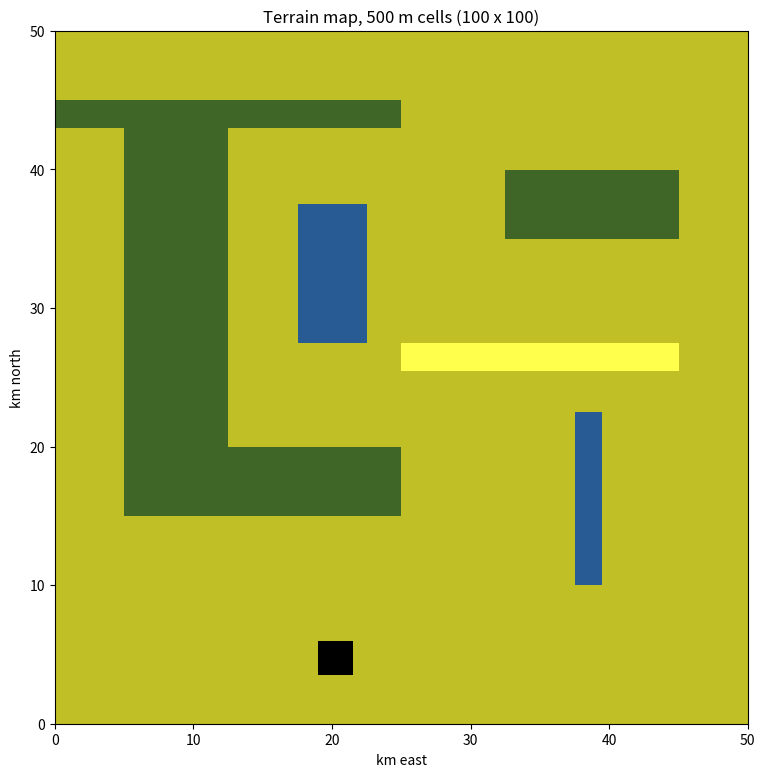

Here is the Python script that generated this plot: (Note: this script raises an exception after producing the figure.)
"""Map from figure 1 of the brief. Run this file to save a picture of it."""

import numpy as np


# terrain types, same order as the tables in burn.py
CHAPARRAL = 0
FOREST = 1
CANYON = 2
LAKE = 3

# 200m cells -> 250x250. tried 50m and 100m but capyle was too slow
MAP_KM = 50
CELL_KM = 0.5
GRID_SIZE = int(round(MAP_KM / CELL_KM))
GRID_DIMS = (GRID_SIZE, GRID_SIZE)

# (x0, x1, y0, y1) in km, x = east, y = north
FOREST_AREAS = [(0, 25, 43, 45),
                (5, 12.5, 20, 43),
                (5, 25, 15, 20),
                (32.5, 45, 35, 40)]
LAKE_AREAS = [(17.5, 22.5, 27.5, 37.5),
              (37.5, 39.5, 10, 22.5)]
CANYON_AREA = (25, 45, 25.5, 27.5)
TOWN_AREA = (18.75, 21.25, 3.75, 6.25)   # 2.5km square around (20, 5)

def km_to_cells(km):
    # not round() because that rounds 0.5 to even
    return int(np.floor(km / CELL_KM + 0.5))


def km_rect(x0, x1, y0, y1):
    # row 0 is the top of the map so y is flipped
    rows = slice(km_to_cells(MAP_KM - y1), km_to_cells(MAP_KM - y0))
    cols = slice(km_to_cells(x0), km_to_cells(x1))
    return rows, cols


TOWN_ROWS, TOWN_COLS = km_rect(*TOWN_AREA)
POWER_PLANT = (0, 0)
INCINERATOR = (0, GRID_SIZE - 1)


def make_map():
    terrain = np.full(GRID_DIMS, CHAPARRAL)
    for area in FOREST_AREAS:
        terrain[km_rect(*area)] = FOREST
    terrain[km_rect(*CANYON_AREA)] = CANYON
    for area in LAKE_AREAS:
        terrain[km_rect(*area)] = LAKE
    return terrain


def town_mask():
    mask = np.zeros(GRID_DIMS, dtype=bool)
    mask[TOWN_ROWS, TOWN_COLS] = True
    return mask


# unburnt states, one per terrain so they get different colours in capyle
DRAW_CHAPARRAL = 0
DRAW_FOREST = 1
DRAW_CANYON = 2
DRAW_LAKE = 3
DRAW_TOWN = 4
DRAW_COLOURS = [(0.76, 0.75, 0.15),    # chaparral
                (0.25, 0.40, 0.15),    # dense forest
                (1.00, 1.00, 0.30),    # canyon
                (0.16, 0.36, 0.58),    # lake
                (0.00, 0.00, 0.00)]    # town
NUM_DRAW_STATES = len(DRAW_COLOURS)


def draw_states(terrain):
    draw = np.full(GRID_DIMS, DRAW_CHAPARRAL)
    draw[terrain == FOREST] = DRAW_FOREST
    draw[terrain == CANYON] = DRAW_CANYON
    draw[terrain == LAKE] = DRAW_LAKE
    draw[town_mask()] = DRAW_TOWN
    return draw


if __name__ == "__main__":
    import os
    import matplotlib
    matplotlib.use('Agg')
    import matplotlib.pyplot as plt

    image = np.array(DRAW_COLOURS)[draw_states(make_map())]
    fig, ax = plt.subplots(figsize=(9, 9))
    ax.imshow(image, extent=(0, MAP_KM, 0, MAP_KM), interpolation='none')
    ax.set_xlabel('km east')
    ax.set_ylabel('km north')
    ax.set_title('Terrain map, {:g} m cells ({} x {})'.format(
        CELL_KM * 1000, *GRID_DIMS))
    project_dir = os.path.dirname(os.path.dirname(os.path.abspath(__file__)))
    out = os.path.join(project_dir, 'screenshots', 'terrain_map.png')
    fig.savefig(out, dpi=150, bbox_inches='tight')
    print('saved', out)
